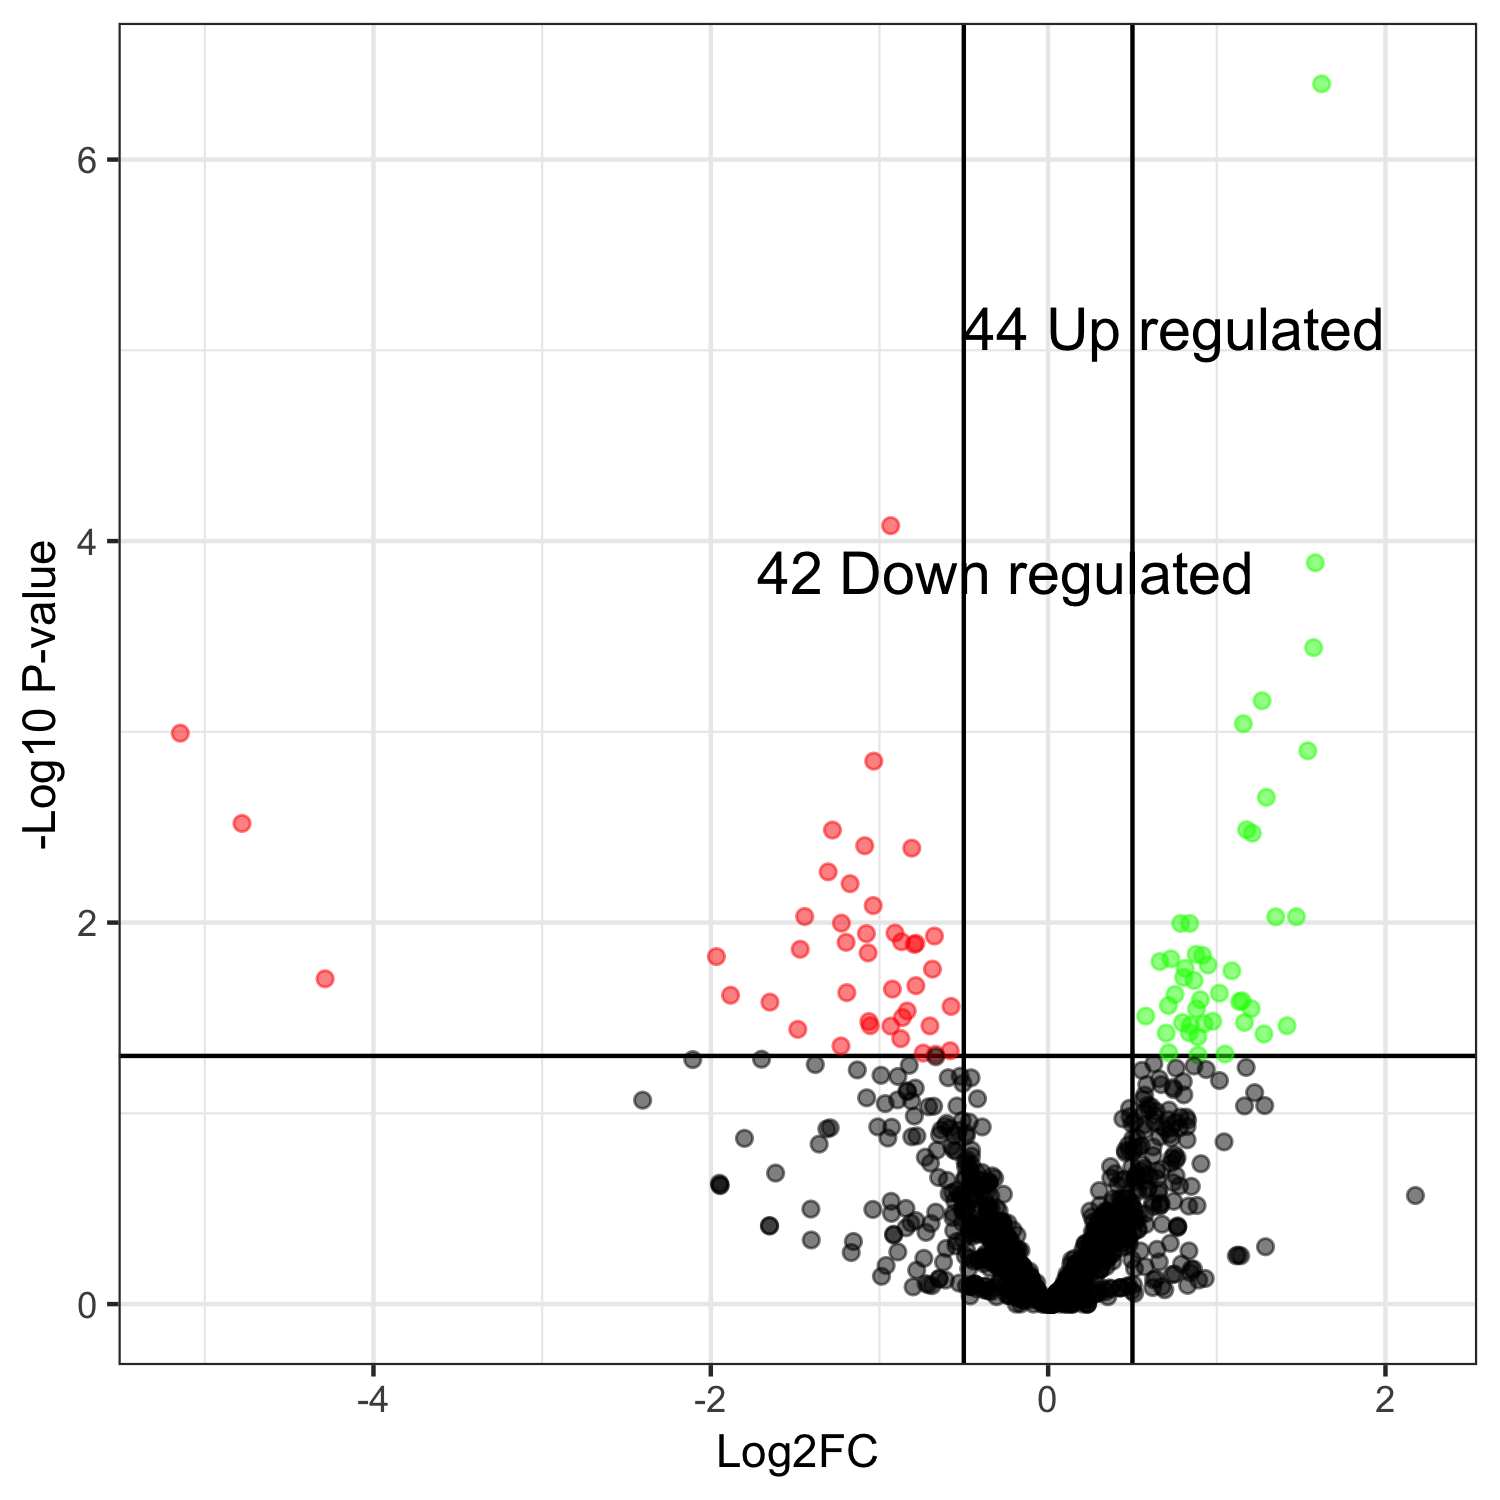

The data file committed next to this chart (first rows):
, genes, logFC, logCPM, PValue, FDR
8, KMXK_0C05990, 1.622, 12.18, 4.00876263640173e-07, 0.0004173
57, KMXK_0G01720, -0.9335, 11.75, 8.3018040334278e-05, 0.04321
28, KMXK_0F03310, 1.584, 9.008, 0.00013, 0.0451
74, KMXK_0E03750, 1.574, 9.153, 0.0003617, 0.09414
452, KMXK_0A01770, 1.268, 11.79, 0.0006874, 0.1431
164, KMXK_0D06030, 1.157, 10.89, 0.0009061, 0.1511
877, KMXK_0C00500, -5.145, -11.62, 0.001016, 0.1511
114, KMXK_0E01500, 1.54, 9.87, 0.001257, 0.1636
421, KMXK_0G00370, -1.034, 11.18, 0.001424, 0.1647
253, KMXK_0C03650, 1.294, 10.23, 0.002205, 0.2295
913, KMXK_0D01430, -4.779, -12.26, 0.00302, 0.2528
425, KMXK_0C03950, 1.177, 11, 0.003257, 0.2528
928, KMXK_0E02190, -1.279, -10.42, 0.003273, 0.2528
36, KMXK_0B02080, 1.211, 9.572, 0.0034, 0.2528
890, KMXK_0F00600, -1.087, -9.823, 0.003955, 0.2649
234, KMXK_0D00960, -0.8085, 12.97, 0.004071, 0.2649
530, KMXK_0E03920, -1.304, 10.17, 0.005421, 0.332
341, KMXK_0E02650, -1.174, 10.54, 0.006252, 0.3615
188, KMXK_0H03100, -1.037, 8.791, 0.008143, 0.4206
881, KMXK_0E00450, -1.443, -10.44, 0.009289, 0.4206
344, KMXK_0C05600, 1.472, 9.342, 0.009315, 0.4206
630, KMXK_0B06720, 1.349, 9.633, 0.009324, 0.4206
116, KMXK_0A06440, -1.226, 9.481, 0.01007, 0.4206
120, KMXK_0A00570, 0.7857, 11.01, 0.0101, 0.4206
7, KMXK_0A05260, 0.8393, 10.28, 0.0101, 0.4206
359, KMXK_0B03690, -0.9079, 9.318, 0.01135, 0.4232
325, KMXK_0A03790, -1.078, 10.18, 0.01142, 0.4232
272, KMXK_0E04750, -0.6739, 11.65, 0.01176, 0.4232
32, KMXK_0H04430, -0.8694, 10.84, 0.01259, 0.4232
34, KMXK_0H04290, -1.198, 9.822, 0.01269, 0.4232
861, KMXK_0A02470, -0.784, -9.218, 0.01284, 0.4232
71, KMXK_0A03560, -0.7941, 9.566, 0.01301, 0.4232
949, KMXK_0F04860, -1.47, -11.02, 0.0138, 0.4241
42, KMXK_0A06690, -1.067, 9.663, 0.01442, 0.4241
163, KMXK_0A05460, 0.8772, 9.055, 0.01467, 0.4241
49, KMXK_0D03890, 0.9155, 9.129, 0.01486, 0.4241
875, KMXK_0E03080, -1.967, -11.32, 0.01507, 0.4241
328, KMXK_0A01810, 0.7279, 10.93, 0.01549, 0.4243
91, KMXK_0F00380, 0.6626, 11.62, 0.01601, 0.4272
79, KMXK_0B05960, 0.9482, 9.945, 0.01669, 0.4333
158, KMXK_0G02030, 0.8123, 9.958, 0.01737, 0.4333
251, KMXK_0H00650, -0.6859, 12.59, 0.01754, 0.4333
334, KMXK_0E04230, 1.089, 11.2, 0.0179, 0.4333
198, KMXK_0G03640, 0.803, 10.14, 0.01938, 0.4551
926, KMXK_0A00600, -4.287, -12.49, 0.01972, 0.4551
370, KMXK_0B03190, 0.8654, 11.02, 0.02011, 0.4551
48, KMXK_0C01890, -0.7841, 9.981, 0.02141, 0.4743
431, KMXK_0F05340, -0.9234, 15.18, 0.02232, 0.4814
290, KMXK_0G01200, -1.194, 8.597, 0.0233, 0.4814
642, KMXK_0A00690, 1.015, 9.811, 0.02345, 0.4814
117, KMXK_0H03230, 0.7521, 10.63, 0.02383, 0.4814
885, KMXK_0B07300, -1.883, -11.8, 0.02404, 0.4814
580, KMXK_0B05450, 0.9022, 9.785, 0.02536, 0.4858
246, KMXK_0G03150, 1.15, 12.74, 0.02569, 0.4858
400, KMXK_0A04010, 1.135, 8.98, 0.02595, 0.4858
632, KMXK_0E05440, -1.649, 9.152, 0.02613, 0.4858
192, KMXK_0A06820, 0.7131, 10.26, 0.02722, 0.4921
3, KMXK_0B04700, -0.5755, 10.9, 0.02751, 0.4921
152, KMXK_0F04380, 1.203, 9.02, 0.02824, 0.4921
638, KMXK_0E01340, 0.8798, 11.66, 0.02836, 0.4921
... 981 more rows
